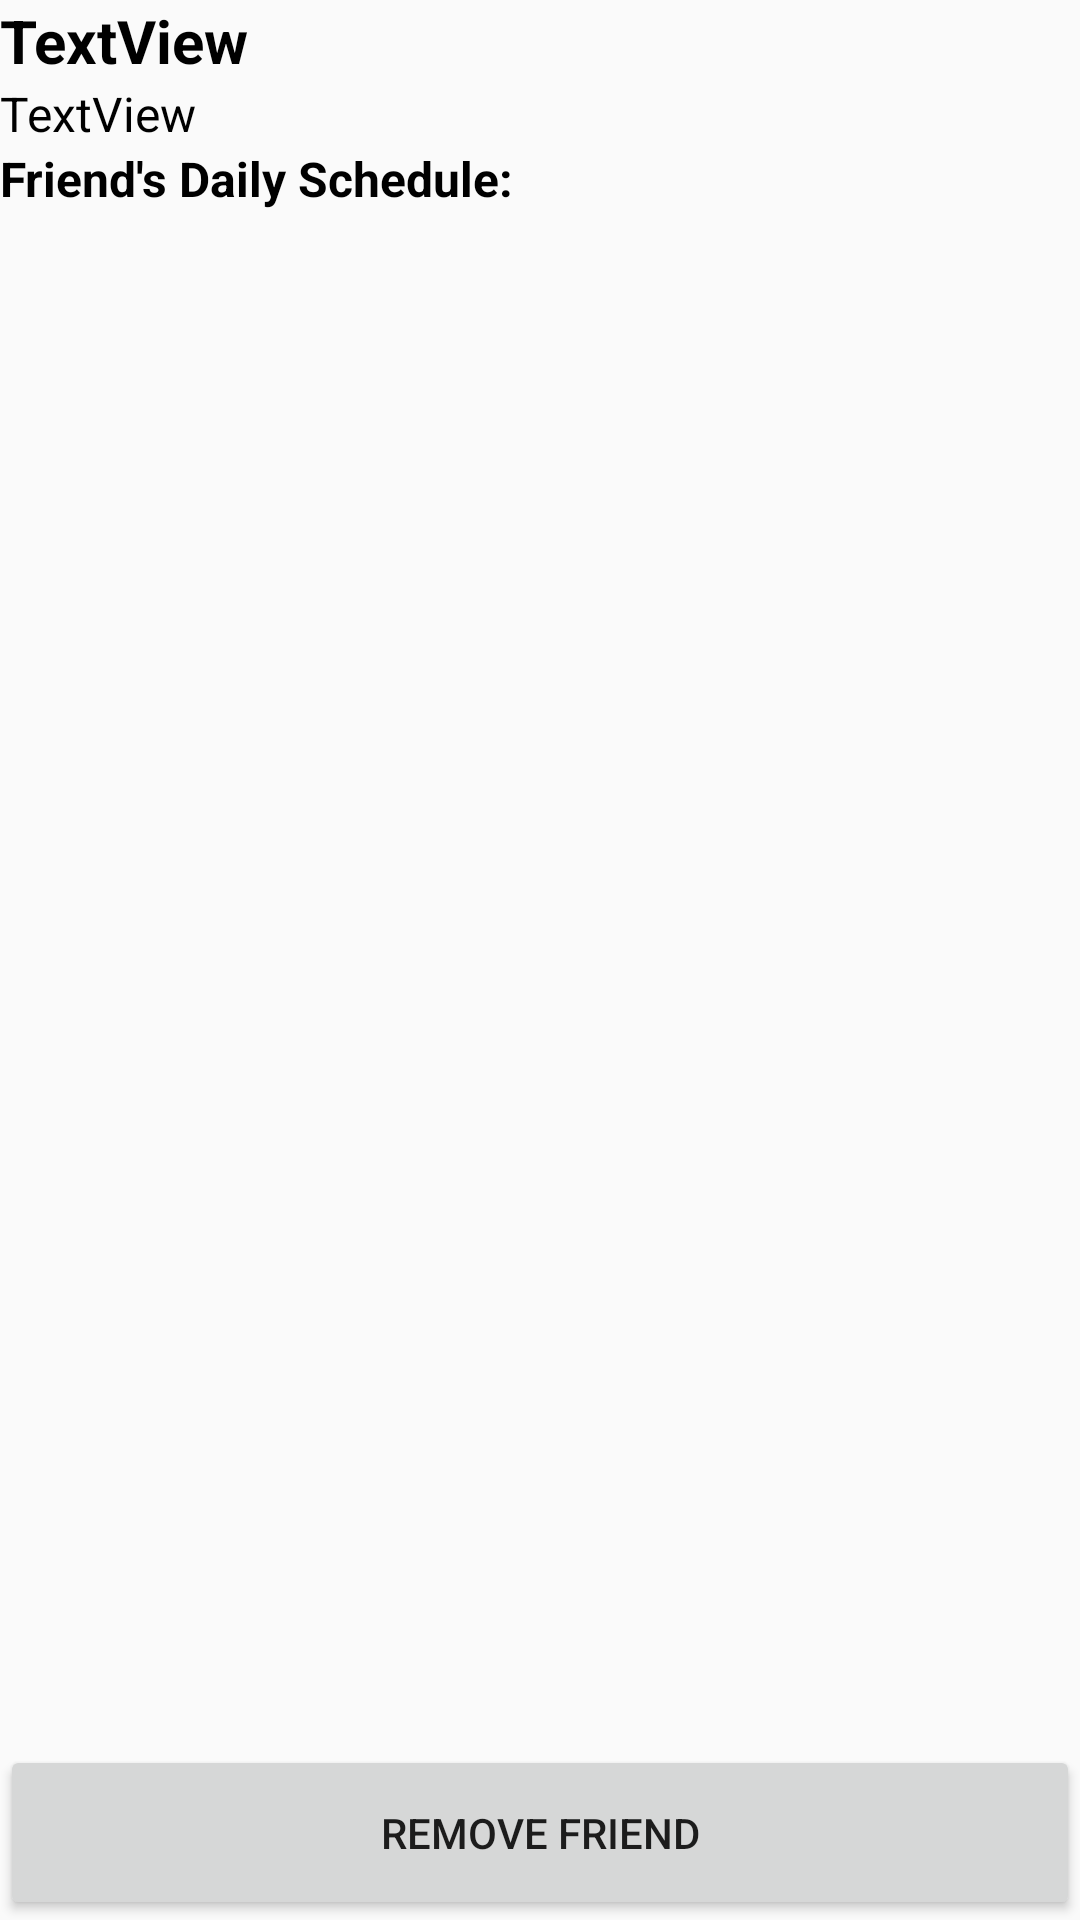

Produce the Android XML layout that renders to this screen, including the resource entries it uses.
<!-- AndroidManifest.xml: application theme AppTheme -->
<!-- res/layout/activity_friend_profile.xml -->
<?xml version="1.0" encoding="utf-8"?>
<LinearLayout xmlns:android="http://schemas.android.com/apk/res/android"
    xmlns:app="http://schemas.android.com/apk/res-auto"
    xmlns:tools="http://schemas.android.com/tools"
    android:layout_width="match_parent"
    android:layout_height="match_parent"
    android:layout_margin="@dimen/fab_margin"
    android:orientation="vertical"
    tools:context=".ui.friends.AddFriendActivity">

    <com.google.android.material.appbar.AppBarLayout
        android:layout_width="match_parent"
        android:layout_height="wrap_content"
        android:theme="@style/AppTheme.AppBarOverlay">

    </com.google.android.material.appbar.AppBarLayout>

    <TextView
        android:id="@+id/profileName"
        android:layout_width="match_parent"
        android:layout_height="wrap_content"
        android:textSize="20dp"
        android:textStyle="bold"
        android:textColor="@color/colorTextBlack"
        android:text="TextView" />

    <TextView
        android:id="@+id/profileEmail"
        android:layout_width="match_parent"
        android:layout_height="wrap_content"
        android:textSize="16dp"
        android:textColor="@color/colorTextBlack"
        android:text="TextView" />

    <TextView
        android:id="@+id/instruction"
        android:layout_width="wrap_content"
        android:layout_height="wrap_content"
        android:layout_marginTop="@dimen/fab_margin"
        android:text="Friend's Daily Schedule:"
        android:textStyle="bold"
        android:textColor="@color/colorTextBlack"
        android:textSize="16dp"/>

    <LinearLayout
        android:layout_width="match_parent"
        android:layout_height="fill_parent"
        android:orientation="vertical">

        <androidx.recyclerview.widget.RecyclerView
            android:id="@+id/availableTimes"
            android:background="@drawable/border"
            android:layout_width="match_parent"
            android:layout_height="wrap_content"
            android:layout_marginTop="5dp"
            android:layout_marginBottom="@dimen/fab_margin"
            android:layout_below="@+id/instruction"
            android:layout_weight="0.98">

        </androidx.recyclerview.widget.RecyclerView>

        <Button
            android:id="@+id/btRemoveFriend"
            android:layout_width="match_parent"
            android:layout_height="wrap_content"
            android:layout_weight="0.02"
            android:text="Remove Friend"
            android:layout_alignParentBottom="true" />
    </LinearLayout>

</LinearLayout>
<!-- resources referenced by this layout -->
<resources>
  <color name="colorTextBlack">#000000</color>
  <style name="AppTheme.AppBarOverlay" parent="ThemeOverlay.AppCompat.Dark.ActionBar">
          <item name="elevation">0dp</item>
      </style>
  <style name="AppTheme" parent="Theme.AppCompat.Light.DarkActionBar">
          
          <item name="colorPrimary">@color/colorPrimary</item>
          <item name="colorPrimaryDark">@color/colorPrimaryDark</item>
          <item name="colorAccent">@color/colorAccent</item>
      </style>
  <color name="colorPrimary">#337CC6</color>
  <color name="colorPrimaryDark">#1A4A8C</color>
  <color name="colorAccent">#ECA63C</color>
</resources>
